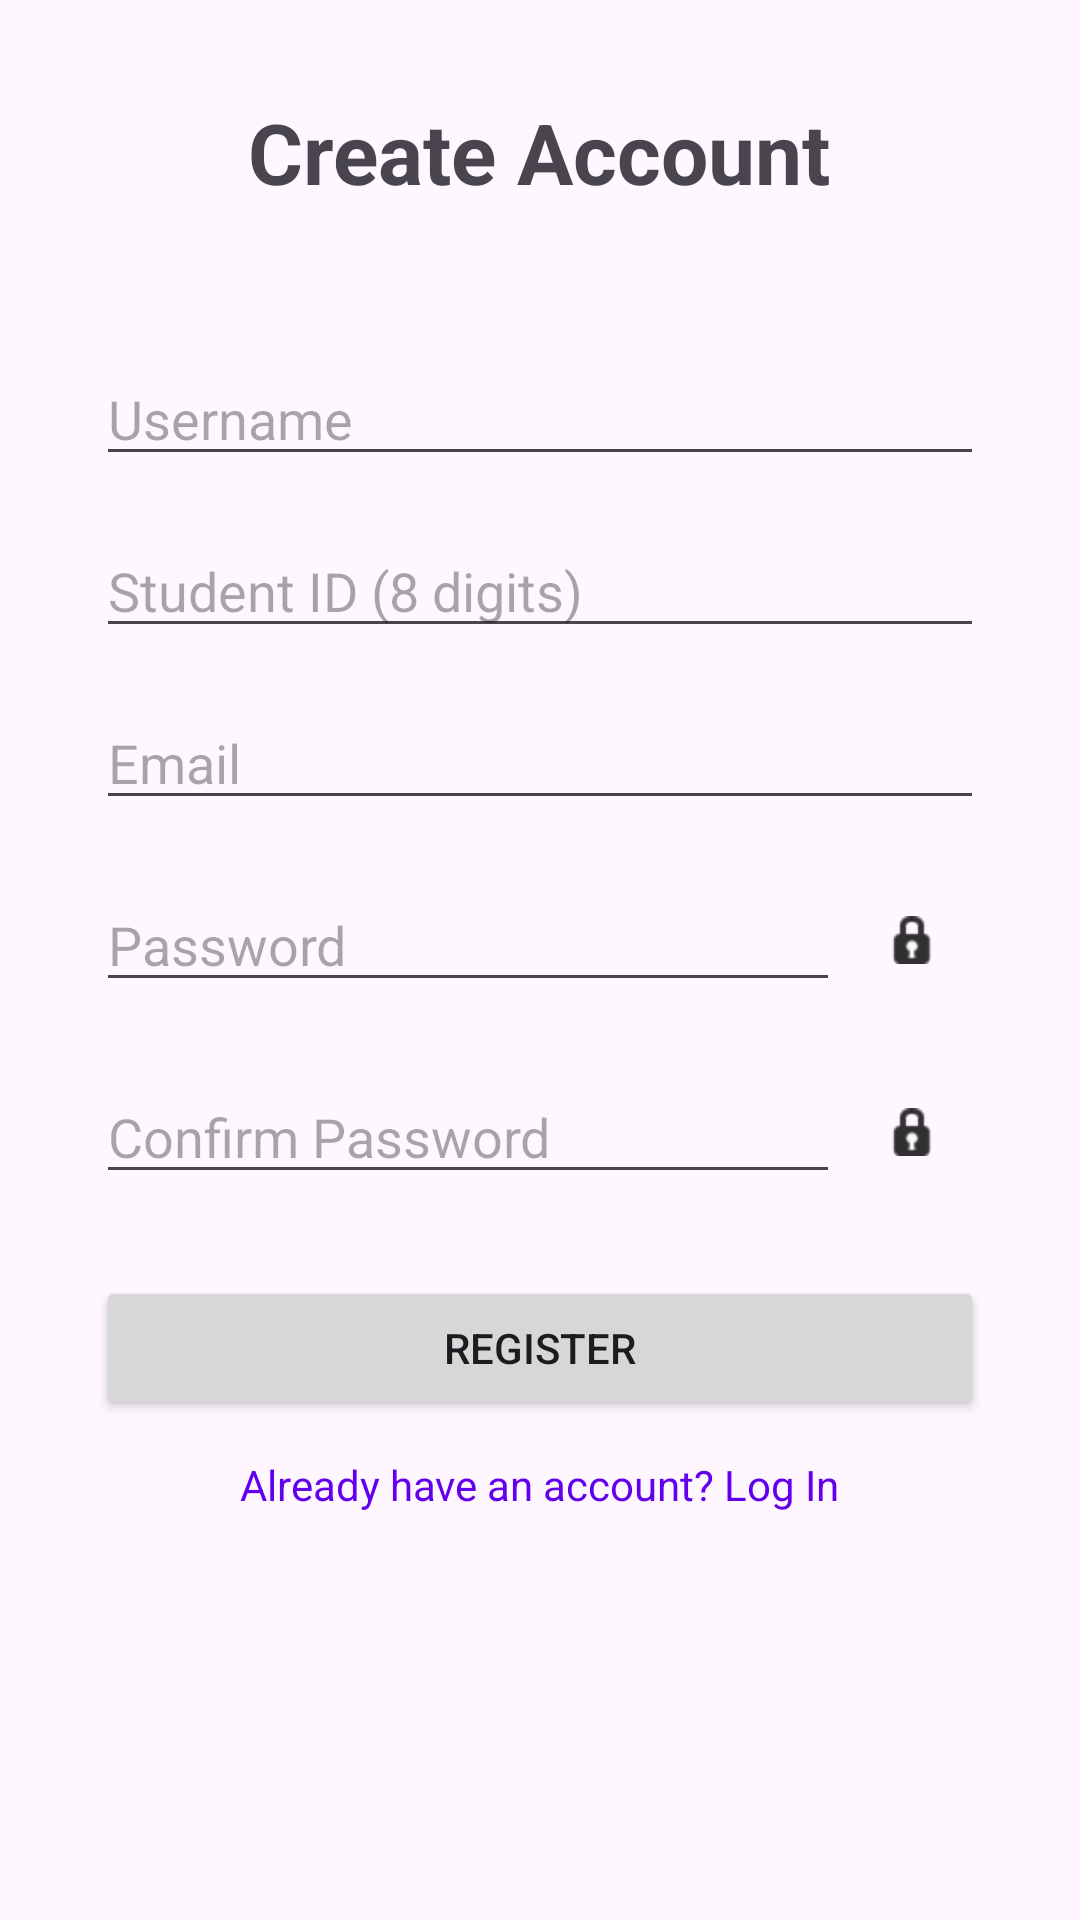

Write the Android layout XML for this screen, with the resource values it uses.
<!-- AndroidManifest.xml: application theme Theme.Poing -->
<!-- res/layout/activity_register.xml -->
<?xml version="1.0" encoding="utf-8"?>
<ScrollView xmlns:android="http://schemas.android.com/apk/res/android"
    android:layout_width="match_parent"
    android:layout_height="match_parent">

    <LinearLayout
        android:layout_width="match_parent"
        android:layout_height="wrap_content"
        android:orientation="vertical"
        android:padding="32dp"
        android:gravity="center">

        <TextView
            android:layout_width="wrap_content"
            android:layout_height="wrap_content"
            android:text="Create Account"
            android:textSize="28sp"
            android:textStyle="bold"
            android:layout_marginBottom="48dp"/>

        <EditText
            android:id="@+id/usernameField"
            android:layout_width="match_parent"
            android:layout_height="wrap_content"
            android:hint="Username"
            android:inputType="text"
            android:layout_marginBottom="16dp"/>

        <EditText
            android:id="@+id/studentIdField"
            android:layout_width="match_parent"
            android:layout_height="wrap_content"
            android:hint="Student ID (8 digits)"
            android:inputType="number"
            android:maxLength="8"
            android:layout_marginBottom="16dp"/>

        <EditText
            android:id="@+id/emailField"
            android:layout_width="match_parent"
            android:layout_height="wrap_content"
            android:hint="Email"
            android:inputType="textEmailAddress"
            android:layout_marginBottom="16dp"/>

        
        <LinearLayout
            android:layout_width="match_parent"
            android:layout_height="wrap_content"
            android:orientation="horizontal"
            android:gravity="center_vertical"
            android:layout_marginBottom="16dp">

            <EditText
                android:id="@+id/passwordField"
                android:layout_width="0dp"
                android:layout_height="wrap_content"
                android:layout_weight="1"
                android:hint="Password"
                android:inputType="textPassword"/>

            <ImageButton
                android:id="@+id/eyeButton"
                android:layout_width="48dp"
                android:layout_height="48dp"
                android:src="@android:drawable/ic_secure"
                android:background="?attr/selectableItemBackgroundBorderless"
                android:contentDescription="Toggle password visibility"/>

        </LinearLayout>

        
        <LinearLayout
            android:layout_width="match_parent"
            android:layout_height="wrap_content"
            android:orientation="horizontal"
            android:gravity="center_vertical"
            android:layout_marginBottom="24dp">

            <EditText
                android:id="@+id/confirmPasswordField"
                android:layout_width="0dp"
                android:layout_height="wrap_content"
                android:layout_weight="1"
                android:hint="Confirm Password"
                android:inputType="textPassword"/>

            <ImageButton
                android:id="@+id/eyeButton2"
                android:layout_width="48dp"
                android:layout_height="48dp"
                android:src="@android:drawable/ic_secure"
                android:background="?attr/selectableItemBackgroundBorderless"
                android:contentDescription="Toggle confirm password visibility"/>

        </LinearLayout>

        <Button
            android:id="@+id/registerButton"
            android:layout_width="match_parent"
            android:layout_height="wrap_content"
            android:text="Register"
            android:layout_marginBottom="12dp"/>

        <TextView
            android:id="@+id/goToLogin"
            android:layout_width="wrap_content"
            android:layout_height="wrap_content"
            android:text="Already have an account? Log In"
            android:textColor="#6200EE"/>

    </LinearLayout>
</ScrollView>
<!-- resources referenced by this layout -->
<resources>
  <style name="Theme.Poing" parent="Base.Theme.Poing" />
  <style name="Base.Theme.Poing" parent="Theme.Material3.DayNight.NoActionBar">
          
          
      </style>
</resources>
